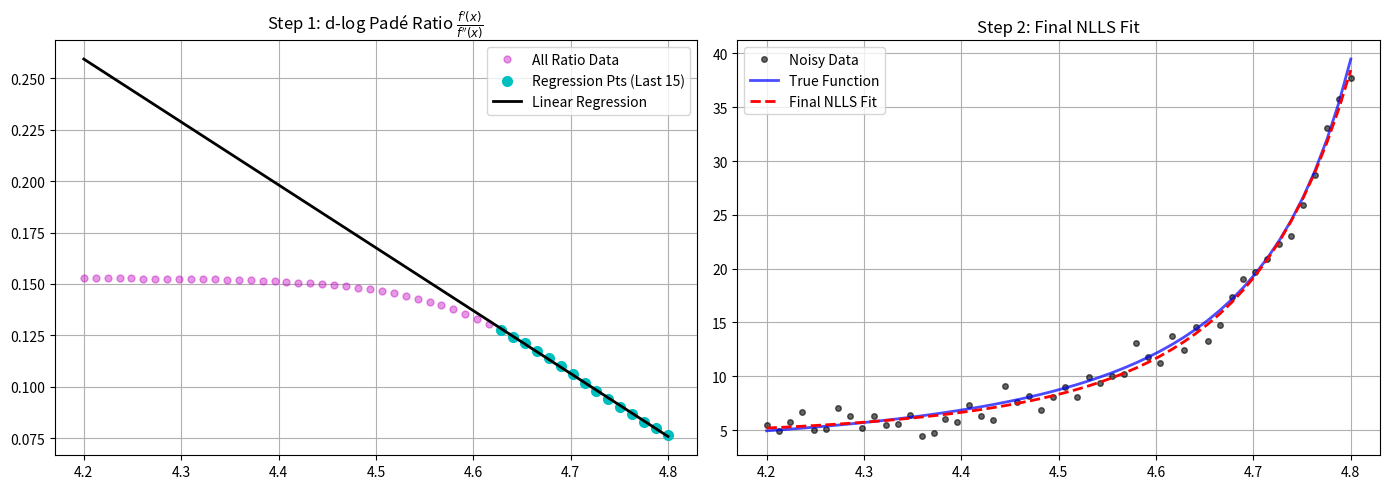

Reproduce this figure in Python.
import numpy as np
import matplotlib.pyplot as plt
from scipy.special import roots_laguerre
from scipy.optimize import least_squares, lsq_linear, curve_fit
from scipy.linalg import cholesky, solve_triangular


def true_function(x, xc, gamma, delta, c):
    """f(x) = (xc - x)^(-gamma) + (xc - x)^(-gamma+delta) + c"""
    return (xc - x) ** (-gamma) + (xc - x) ** (-gamma + delta) + c


def test_simplified_pade_nlls():
    # --- 1. Define true parameters and generate synthetic data ---
    xc_true = 5.0
    gamma_true = 2.1
    delta_true = 0.8
    c_true = 2.0

    x0 = 4.2
    x_end = 4.8
    M = 50
    x_m = np.linspace(x0, x_end, M)
    dx = x_m[1] - x_m[0]

    noise_std = 1
    print(f"noise_std={noise_std}")

    # Generate noisy data
    np.random.seed(42)
    F_true = true_function(x_m, xc_true, gamma_true, delta_true, c_true)
    F_noisy = F_true + np.random.normal(0, noise_std, size=M)

    # --- 2. Construct Differenced Data and Whiten ---
    d = F_noisy[1:] - F_noisy[:-1]

    # Covariance matrix V for differenced i.i.d noise
    V = np.diag(np.full(M - 1, 2.0)) + \
        np.diag(np.full(M - 2, -1.0), k=1) + \
        np.diag(np.full(M - 2, -1.0), k=-1)

    L = cholesky(V, lower=True)
    d_tilde = solve_triangular(L, d, lower=True)

    # --- 3. VARIABLE PROJECTION (Golub-Pereyra) ---
    n = 10
    t_initial, _ = roots_laguerre(n)
    m_diff_indices = np.arange(M - 1)
    lambda_reg = 1e-6

    def varpro_residual(t_params):
        G_diff = np.zeros((M - 1, n))
        for j in range(n):
            G_diff[:, j] = np.exp(t_params[j] * m_diff_indices * dx) * (np.exp(t_params[j] * dx) - 1.0)
        G_tilde = solve_triangular(L, G_diff, lower=True)
        G_aug = np.vstack((G_tilde, lambda_reg * np.eye(n)))
        d_aug = np.concatenate((d_tilde, np.zeros(n)))
        res_linear = lsq_linear(G_aug, d_aug, bounds=(0.0, np.inf))
        return d_tilde - G_tilde @ res_linear.x

    res_nonlin = least_squares(varpro_residual, t_initial, bounds=(1e-3, 200.0), method='trf')
    t_opt = res_nonlin.x

    # --- 4. Extract Final Linear Parameters ---
    G_diff_opt = np.zeros((M - 1, n))
    for j in range(n):
        G_diff_opt[:, j] = np.exp(t_opt[j] * m_diff_indices * dx) * (np.exp(t_opt[j] * dx) - 1.0)
    G_tilde_opt = solve_triangular(L, G_diff_opt, lower=True)
    G_aug_opt = np.vstack((G_tilde_opt, lambda_reg * np.eye(n)))
    d_aug_opt = np.concatenate((d_tilde, np.zeros(n)))
    a_opt = lsq_linear(G_aug_opt, d_aug_opt, bounds=(0.0, np.inf)).x
    w_tilde = a_opt * np.exp(-t_opt * x0)

    # --- 5. Infer initial xc and gamma using d-log Padé (Ratio f'/f'') ---
    F_prime_fit = np.zeros(M)
    F_double_prime_fit = np.zeros(M)
    for j in range(n):
        F_prime_fit += w_tilde[j] * t_opt[j] * np.exp(t_opt[j] * x_m)
        F_double_prime_fit += w_tilde[j] * (t_opt[j] ** 2) * np.exp(t_opt[j] * x_m)

    ratio_fit = F_prime_fit / F_double_prime_fit

    num_points_fit = 15
    x_m_reg = x_m[-num_points_fit:]
    ratio_reg = ratio_fit[-num_points_fit:]

    m_line, b_line = np.polyfit(x_m_reg, ratio_reg, 1)

    # Ratio = (xc - x) / (gamma + 1)  =>  Ratio = (-1/(gamma+1)) * x + (xc/(gamma+1))
    gamma_pade = (-1.0 / m_line) - 1.0
    xc_pade = -b_line / m_line

    # 粗略估计常数 c
    c_pade = F_noisy[0] - np.abs(xc_pade - x_m[0]) ** (-gamma_pade)

    print("-" * 50)
    print("Initial Guesses from d-log Padé (Linear Regression):")
    print(f"xc_pade:    {xc_pade:.4f}")
    print(f"gamma_pade: {gamma_pade:.4f}")
    print(f"c_pade:     {c_pade:.4f}")

    # --- 6. Direct NLLS Fit (using the 4-parameter model including delta) ---
    # 既然线性拟合给出了很好的初值，我们可以直接把它们喂给标准的 curve_fit
    def full_model(x, xc_val, gamma_val, delta_val, c_val):
        # 避免复数或负数底数报错
        diff = np.maximum(xc_val - x, 1e-8)
        return diff ** (-gamma_val) + diff ** (-gamma_val + delta_val) + c_val

    # 初值猜测 (delta 猜一个典型值比如 1.0)
    p0 = [xc_pade, gamma_pade, 1.0, c_pade]

    # 设置边界防止发散: xc 必须大于数据最大值
    bounds = ([x_m[-1] + 1e-5, 0.1, 0.1, -np.inf],
              [np.inf, 10.0, 5.0, np.inf])

    try:
        popt, pcov = curve_fit(full_model, x_m, F_noisy, p0=p0, bounds=bounds)
        xc_nlls, gamma_nlls, delta_nlls, c_nlls = popt

        print("-" * 50)
        print("Final Inferred Parameters (Direct 4-Parameter NLLS):")
        print(f"True xc:    {xc_true:.4f}  |  NLLS xc:    {xc_nlls:.4f}")
        print(f"True gamma: {gamma_true:.4f}  |  NLLS gamma: {gamma_nlls:.4f}")
        print(f"True delta: {delta_true:.4f}  |  NLLS delta: {delta_nlls:.4f}")
        print(f"True c:     {c_true:.4f}  |  NLLS c:     {c_nlls:.4f}")
        print("-" * 50)

        F_final_fit = full_model(x_m, *popt)
    except Exception as e:
        print(f"NLLS Fit failed: {e}")
        F_final_fit = np.zeros_like(x_m)

    # --- 7. Plotting ---
    fig, (ax1, ax2) = plt.subplots(1, 2, figsize=(14, 5))

    # Plot 1: d-log Padé Ratio Fit
    ax1.plot(x_m, ratio_fit, 'mo', label='All Ratio Data', markersize=5, alpha=0.4)
    ax1.plot(x_m_reg, ratio_reg, 'co', label=f'Regression Pts (Last {num_points_fit})', markersize=7)
    ax1.plot(x_m, m_line * x_m + b_line, 'k-', label='Linear Regression', linewidth=2)
    ax1.set_title(r"Step 1: d-log Padé Ratio $\frac{f'(x)}{f''(x)}$")
    ax1.legend()
    ax1.grid(True)

    # Plot 2: Final NLLS Fit vs Noisy Data
    ax2.plot(x_m, F_noisy, 'ko', label='Noisy Data', markersize=4, alpha=0.6)
    ax2.plot(x_m, F_true, 'b-', label='True Function', linewidth=2, alpha=0.7)
    if np.any(F_final_fit):
        ax2.plot(x_m, F_final_fit, 'r--', label='Final NLLS Fit', linewidth=2)
    ax2.set_title("Step 2: Final NLLS Fit")
    ax2.legend()
    ax2.grid(True)

    plt.tight_layout()
    plt.savefig("simplified_pade_nlls.png")
    plt.close()


if __name__ == "__main__":
    test_simplified_pade_nlls()
